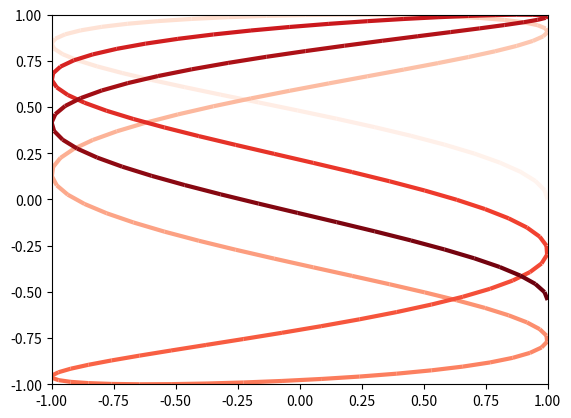

This chart was generated by the following Python code:
#!/usr/bin/env python3
# -*- coding: utf-8 -*-
"""
Created on Fri Jan 28 12:55:09 2022

[redacted]
"""


import numpy as np
import matplotlib.pyplot as plt
from matplotlib.collections import LineCollection
from matplotlib.colors import ListedColormap, BoundaryNorm

x = np.linspace(0, 3 * np.pi, 500)
y = np.sin(x)
z = np.cos(0.5 * (x[:-1] + x[1:]))  # first derivative

# Now do a second plot coloring the curve using a continuous colormap
t = np.linspace(0, 10, 200)
x = np.cos(np.pi * t)
y = np.sin(t)
points = np.array([x, y]).T.reshape(-1, 1, 2)
segments = np.concatenate([points[:-1], points[1:]], axis=1)

lc = LineCollection(segments, cmap=plt.get_cmap('Reds'),
                    norm=plt.Normalize(0, 10))
lc.set_array(t)
lc.set_linewidth(3)

fig2 = plt.figure()
plt.gca().add_collection(lc)
plt.xlim(-1, 1)
plt.ylim(-1, 1)
plt.show()